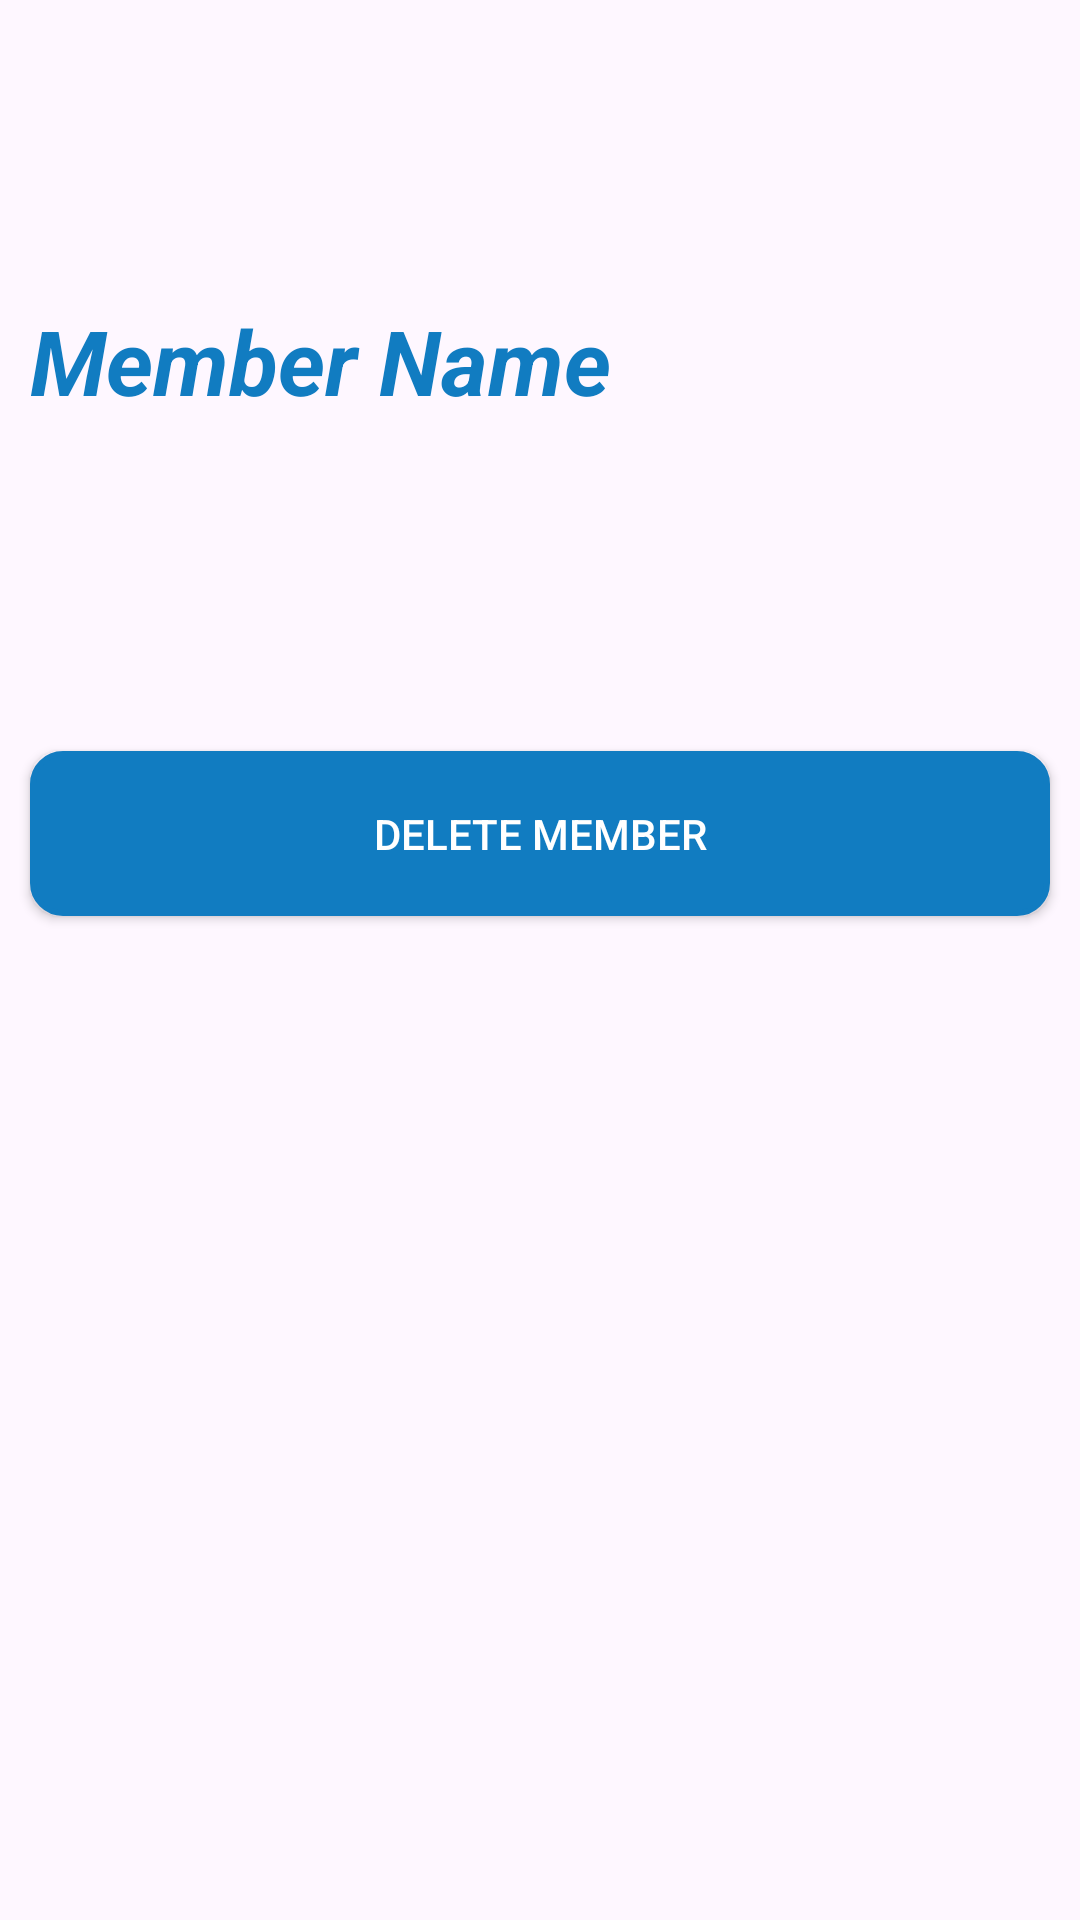

Write the Android layout XML for this screen, with the resource values it uses.
<!-- AndroidManifest.xml: application theme Theme.RecreaSphere -->
<!-- res/layout/activity_book_event_detail.xml -->
<?xml version="1.0" encoding="utf-8"?>
<androidx.constraintlayout.widget.ConstraintLayout xmlns:android="http://schemas.android.com/apk/res/android"
    xmlns:app="http://schemas.android.com/apk/res-auto"
    xmlns:tools="http://schemas.android.com/tools"
    android:id="@+id/main"
    android:layout_width="match_parent"
    android:layout_height="match_parent"
    tools:context=".AdminSideScreens.BookEventDetailActivity">
    <LinearLayout
        android:layout_width="match_parent"
        android:orientation="vertical"
        android:layout_height="match_parent">
        <TextView

            android:text="Member Name"
            android:textSize="30sp"
            android:textColor="@color/blue"
            android:textStyle="bold|italic"
            android:layout_marginTop="100dp"
            android:layout_width="220dp"
            android:layout_marginLeft="10dp"
            android:layout_height="wrap_content"
            android:layout_marginBottom="10dp"
            tools:ignore="ContentDescription" />

        <TextView
            android:id="@+id/member_name"
            android:textSize="16sp"
            android:layout_marginLeft="10dp"
            android:layout_marginRight="10dp"
            android:layout_marginBottom="50dp"
            android:text=""
            android:layout_width="match_parent"
            android:layout_height="40dp"/>


        <Button
            android:layout_margin="10dp"
            android:onClick="deleteMember"
            android:layout_width="match_parent"
            android:layout_height="55dp"
            android:text="Delete Member"
            android:textColor="@color/white"
            app:backgroundTint="@color/blue"
            android:background="@drawable/view_bg"
            tools:ignore="HardcodedText" />


    </LinearLayout>
</androidx.constraintlayout.widget.ConstraintLayout>
<!-- resources referenced by this layout -->
<resources>
  <color name="blue">#117CC1</color>
  <color name="white">#FFFFFFFF</color>
  <!-- drawable view_bg (drawable) -->
  <?xml version="1.0" encoding="utf-8"?>
  <shape xmlns:android="http://schemas.android.com/apk/res/android">
  <stroke
      android:width="2dp"
      android:color="@color/blue"></stroke>
  <corners
      android:radius="10dp"/>
      <gradient
          android:startColor="@color/blue"
          android:endColor="@color/blue"
          android:centerColor="@color/blue"/>
  </shape>
  <style name="Theme.RecreaSphere" parent="Base.Theme.RecreaSphere" />
  <style name="Base.Theme.RecreaSphere" parent="Theme.Material3.DayNight.NoActionBar">
          
          
      </style>
</resources>
